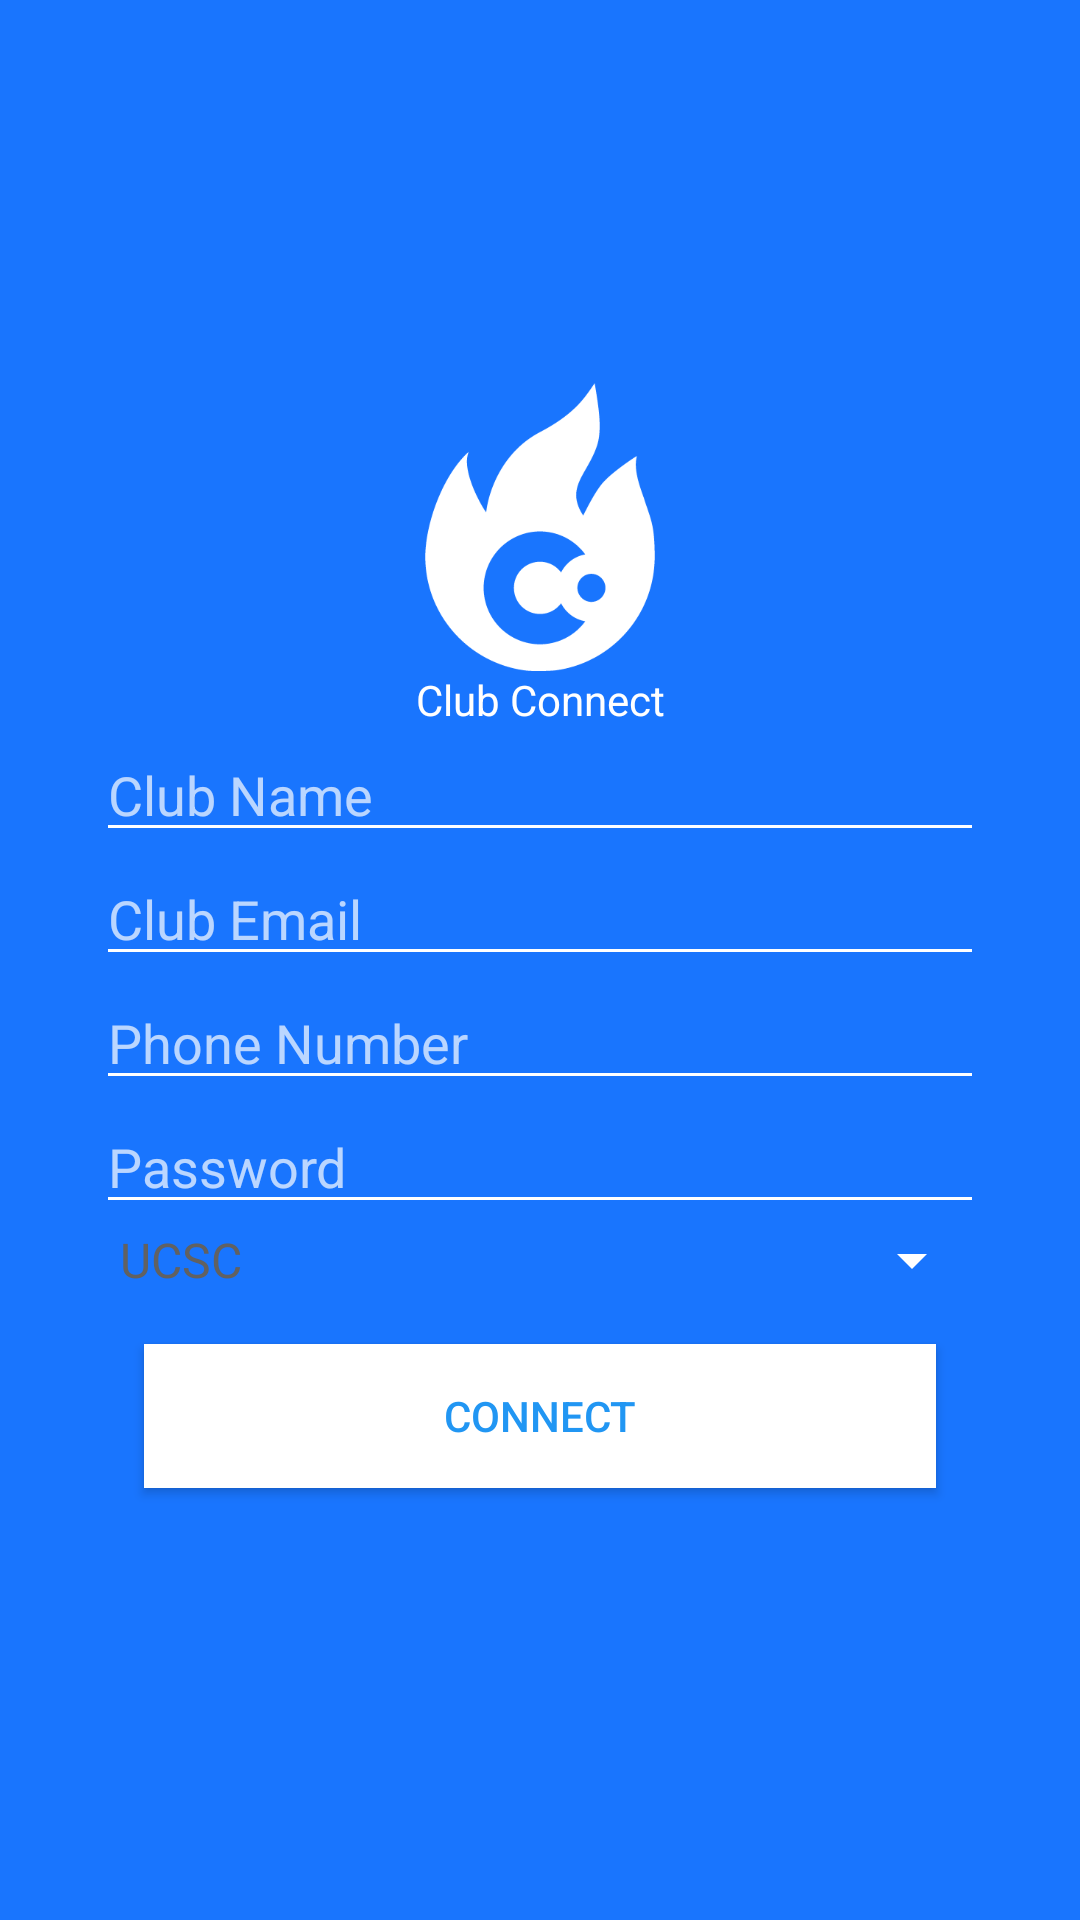

Write the Android layout XML for this screen, with the resource values it uses.
<!-- AndroidManifest.xml: application theme AppTheme -->
<!-- res/layout/activity_club_sign_up.xml -->
<RelativeLayout xmlns:android="http://schemas.android.com/apk/res/android"
    xmlns:tools="http://schemas.android.com/tools"
    android:layout_width="match_parent"
    android:layout_height="match_parent"
    android:gravity="center_vertical"
    android:background="#1975fe"
    tools:context=".activities.SignUpAccount">
    <LinearLayout
        android:layout_width="match_parent"
        android:layout_height="wrap_content"
        android:orientation="vertical"
        android:gravity="center_horizontal"
        android:layout_margin="32dp">
        <ImageView
            android:layout_width="96dp"
            android:layout_height="96dp"
            android:src="@drawable/logo"
            android:layout_gravity="center_horizontal"/>
        <TextView
            android:layout_width="match_parent"
            android:layout_height="wrap_content"
            android:text="Club Connect"
            android:textColor="@color/md_white_1000"
            android:gravity="center_horizontal" />
        <EditText
            android:id="@+id/sign_up_name"
            android:theme="@style/LoginTheme"
            android:layout_width="match_parent"
            android:layout_height="wrap_content"
            android:textColor="@color/White"
            android:hint="Club Name"
            android:singleLine="true"/>
        <EditText
            android:id="@+id/sign_up_email"
            android:theme="@style/LoginTheme"
            android:layout_width="match_parent"
            android:layout_height="wrap_content"
            android:textColor="@color/White"
            android:hint="Club Email"
            android:singleLine="true"/>
        <EditText
            android:id="@+id/sign_up_phone"
            android:theme="@style/LoginTheme"
            android:layout_width="match_parent"
            android:layout_height="wrap_content"
            android:textColor="@color/White"
            android:hint="Phone Number"
            android:singleLine="true"/>
        <EditText
            android:id="@+id/sign_up_password"
            android:theme="@style/LoginTheme"
            android:layout_width="match_parent"
            android:layout_height="wrap_content"
            android:textColor="@color/White"
            android:hint="Password"
            android:singleLine="true"
            android:password="true"/>
        <Spinner
            android:theme="@style/LoginTheme"
            android:id="@+id/sign_up_school"
            android:layout_width="match_parent"
            android:layout_height="match_parent"
            android:textColor="@color/White"
            android:entries="@array/organization_schools"
            android:spinnerMode="dialog"
            android:prompt="@string/school_prompt" />
        <Button
            android:id="@+id/sign_up_b"
            android:layout_width="match_parent"
            android:layout_height="wrap_content"
            android:text="CONNECT"
            android:textColor="@color/md_blue_500"
            android:background="@color/md_white_1000"
            android:layout_margin="16dp"/>
    </LinearLayout>
</RelativeLayout>
<!-- resources referenced by this layout -->
<resources>
  <string-array name="organization_schools">
          <item>UCSC</item>
          <item>UCLA</item>
          <item>USC</item>
          <item>Stanford</item>
          <item>UCSD</item>
          <item>UCI</item>
      </string-array>
  <color name="White">#ffffff</color>
  <color name="md_blue_500">#2196f3</color>
  <color name="md_white_1000">#ffffff</color>
  <!-- drawable logo: png bitmap (drawable, 7405 bytes) -->
  <string name="school_prompt">
          Choose a School
      </string>
  <style name="LoginTheme">
          
          <item name="colorAccent">@color/White</item>
          <item name="colorControlNormal">@color/White</item>
          
      </style>
  <style name="AppTheme" parent="Theme.AppCompat.Light.NoActionBar">
          <item name="colorPrimary">@color/md_blue_500</item>
          <item name="colorPrimaryDark">@color/md_blue_700</item>
          <item name="colorAccent">@color/md_amber_500</item>
          <item name="colorControlHighlight">@color/md_blue_500</item>
          <item name="android:windowBackground">@color/md_white_1000</item>
          <item name="android:windowActionBar">false</item>
  
      </style>
  <color name="md_blue_700">#1976d2</color>
  <color name="md_amber_500">#ffc107</color>
</resources>
